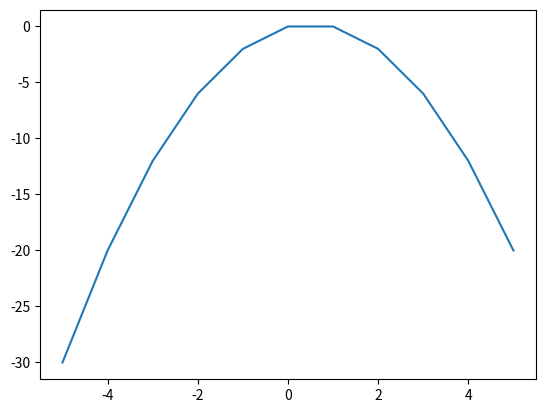

Write Python code to recreate this figure.
import matplotlib.pyplot as plt
import numpy as np

# Simple Scatter Plot
x = list(range(-5,6))
y = [el*2 for el in x]
# plt.scatter(x=x,y=y)
# plt.show()

# Simple line plot
y = [el**2 for el in x]
# plt.plot(x,y)
# plt.show()

# sigmoid function
# y = 1 / (1 + exp(-x))
y1 = [1/(1 + np.exp(-el)) for el in x]
y2 = [np.exp(el)/(np.exp(el) + 1) for el in x]
y = y2
print(x)
print(y)
# plt.plot(x,y)
# plt.show()

# sigmoid derivative
y1 = [el*(1-el) for el in x]
y = y1
print(x)
print(y)
plt.plot(x,y)
plt.show()